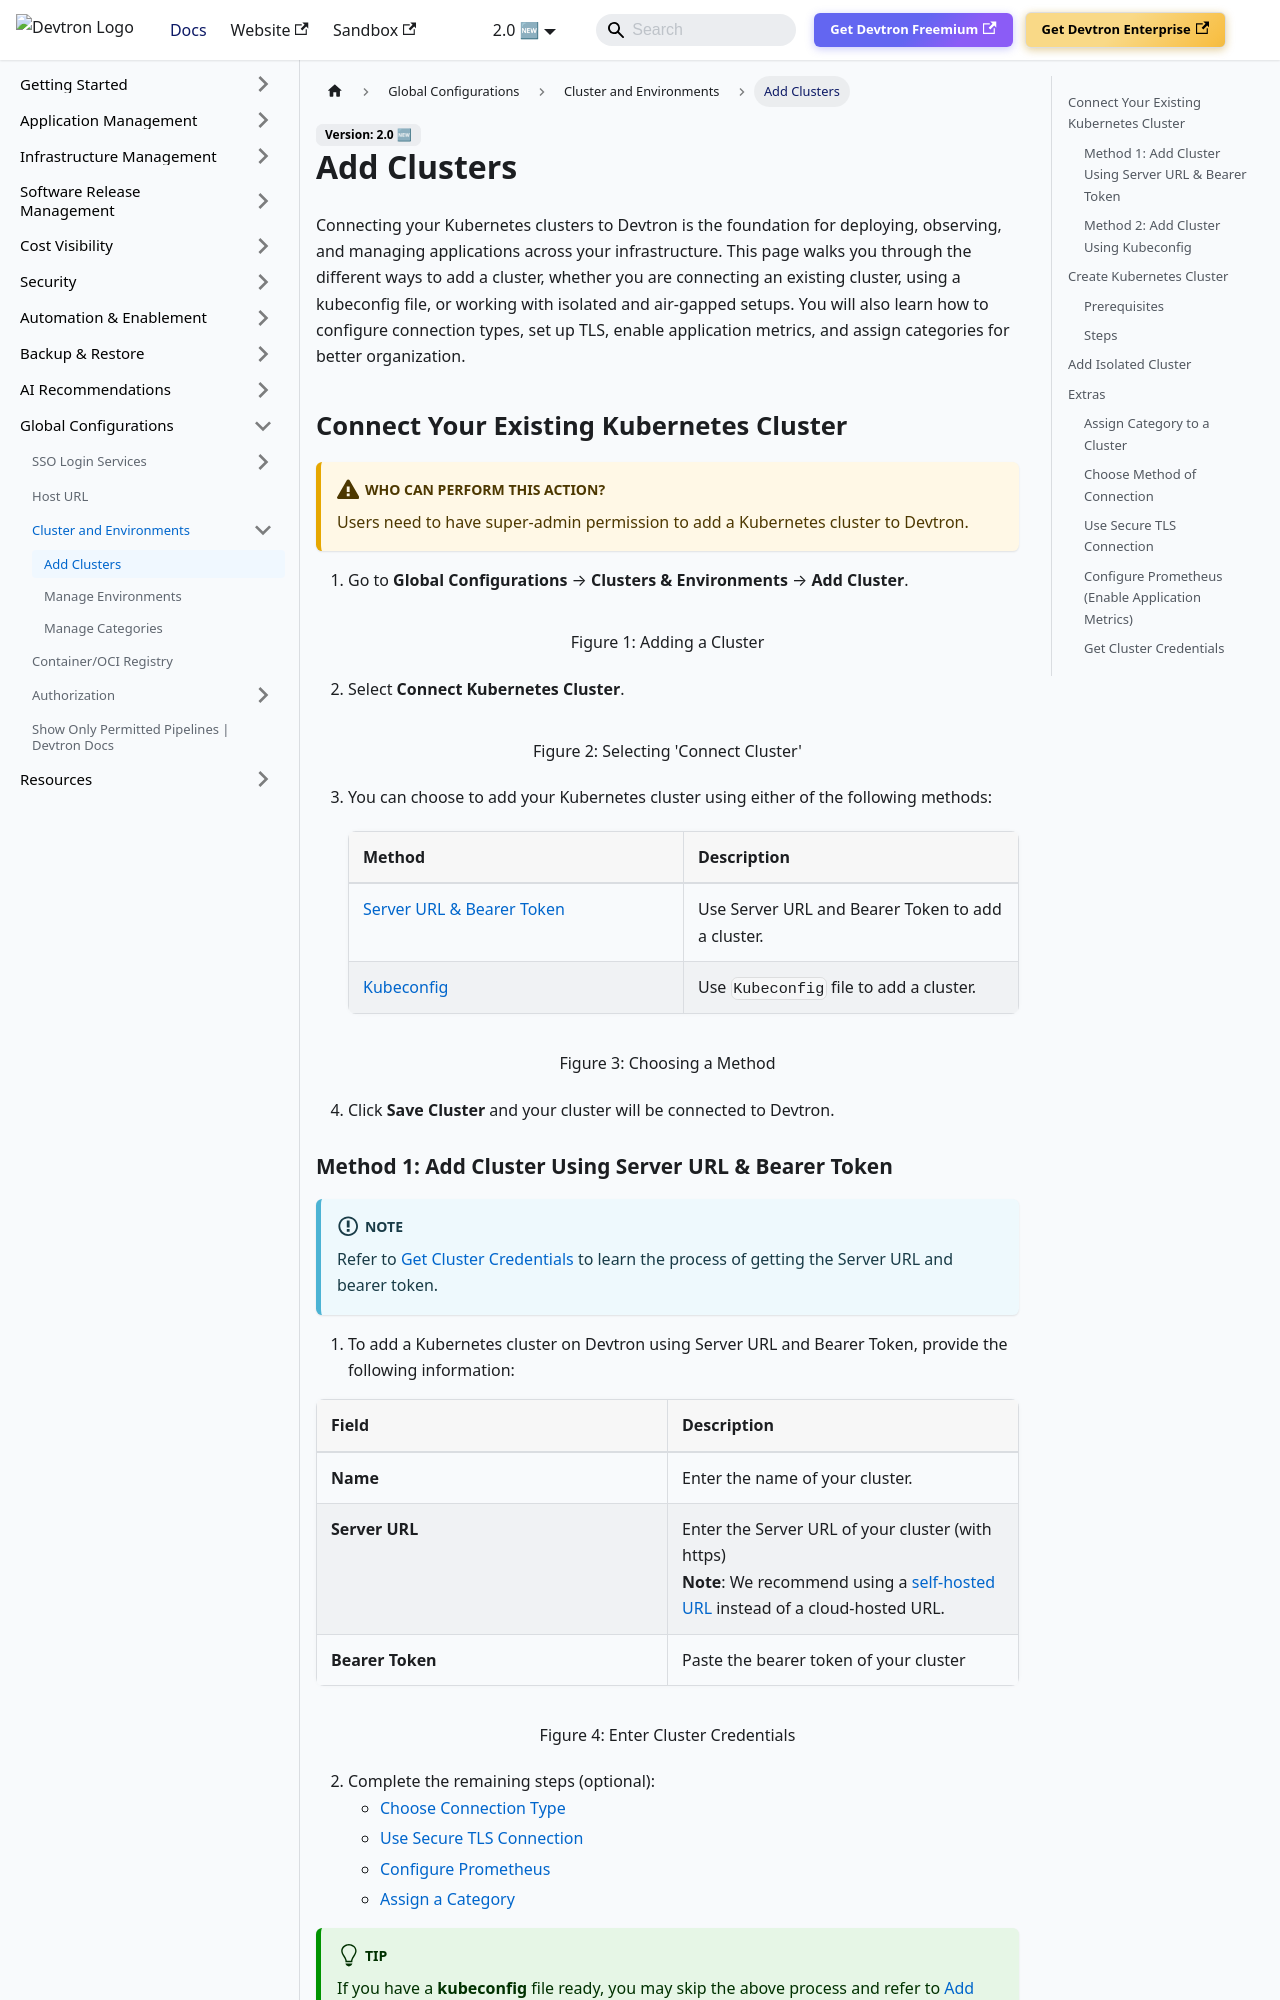

repository: devtron-labs/devtron-documentation · page: docs/user-guide/global-configurations/clusters/add-clusters.html · generator: docusaurus

import Tabs from '@theme/Tabs';
import TabItem from '@theme/TabItem';

# Add Clusters

Connecting your Kubernetes clusters to Devtron is the foundation for deploying, observing, and managing applications across your infrastructure. This page walks you through the different ways to add a cluster, whether you are connecting an existing cluster, using a kubeconfig file, or working with isolated and air-gapped setups. You will also learn how to configure connection types, set up TLS, enable application metrics, and assign categories for better organization.

## Connect Your Existing Kubernetes Cluster

:::caution Who Can Perform This Action?
Users need to have super-admin permission to add a Kubernetes cluster to Devtron.
:::


1. Go to **Global Configurations** → **Clusters & Environments** → **Add Cluster**.

  ![](https://devtron-public-asset.s3.us-east-2.amazonaws.com/images/devtron-v2/global-configurations/clusterenv/cluster-env-add-clusters-new.jpg)
  <center>Figure 1: Adding a Cluster</center>

2. Select **Connect Kubernetes Cluster**.

  ![](https://devtron-public-asset.s3.us-east-2.amazonaws.com/images/devtron-v2/global-configurations/clusterenv/cluster-env-select-connect-cluster.jpg)
  <center>Figure 2: Selecting 'Connect Cluster'</center>

3. You can choose to add your Kubernetes cluster using either of the following methods:

    | Method                                                                   | Description                                       |
    | :----------------------------------------------------------------------- | :------------------------------------------------ |
    | [Server URL & Bearer Token](#method-1-add-cluster-using-server-url--bearer-token) | Use Server URL and Bearer Token to add a cluster. |
    | [Kubeconfig](#method-2-add-cluster-using-kubeconfig)                              | Use `Kubeconfig` file to add a cluster.           |

  ![](https://devtron-public-asset.s3.us-east-2.amazonaws.com/images/devtron-v2/global-configurations/clusterenv/cluster-env-choosing-method.jpg)
  <center>Figure 3: Choosing a Method</center>

4. Click **Save Cluster** and your cluster will be connected to Devtron.
